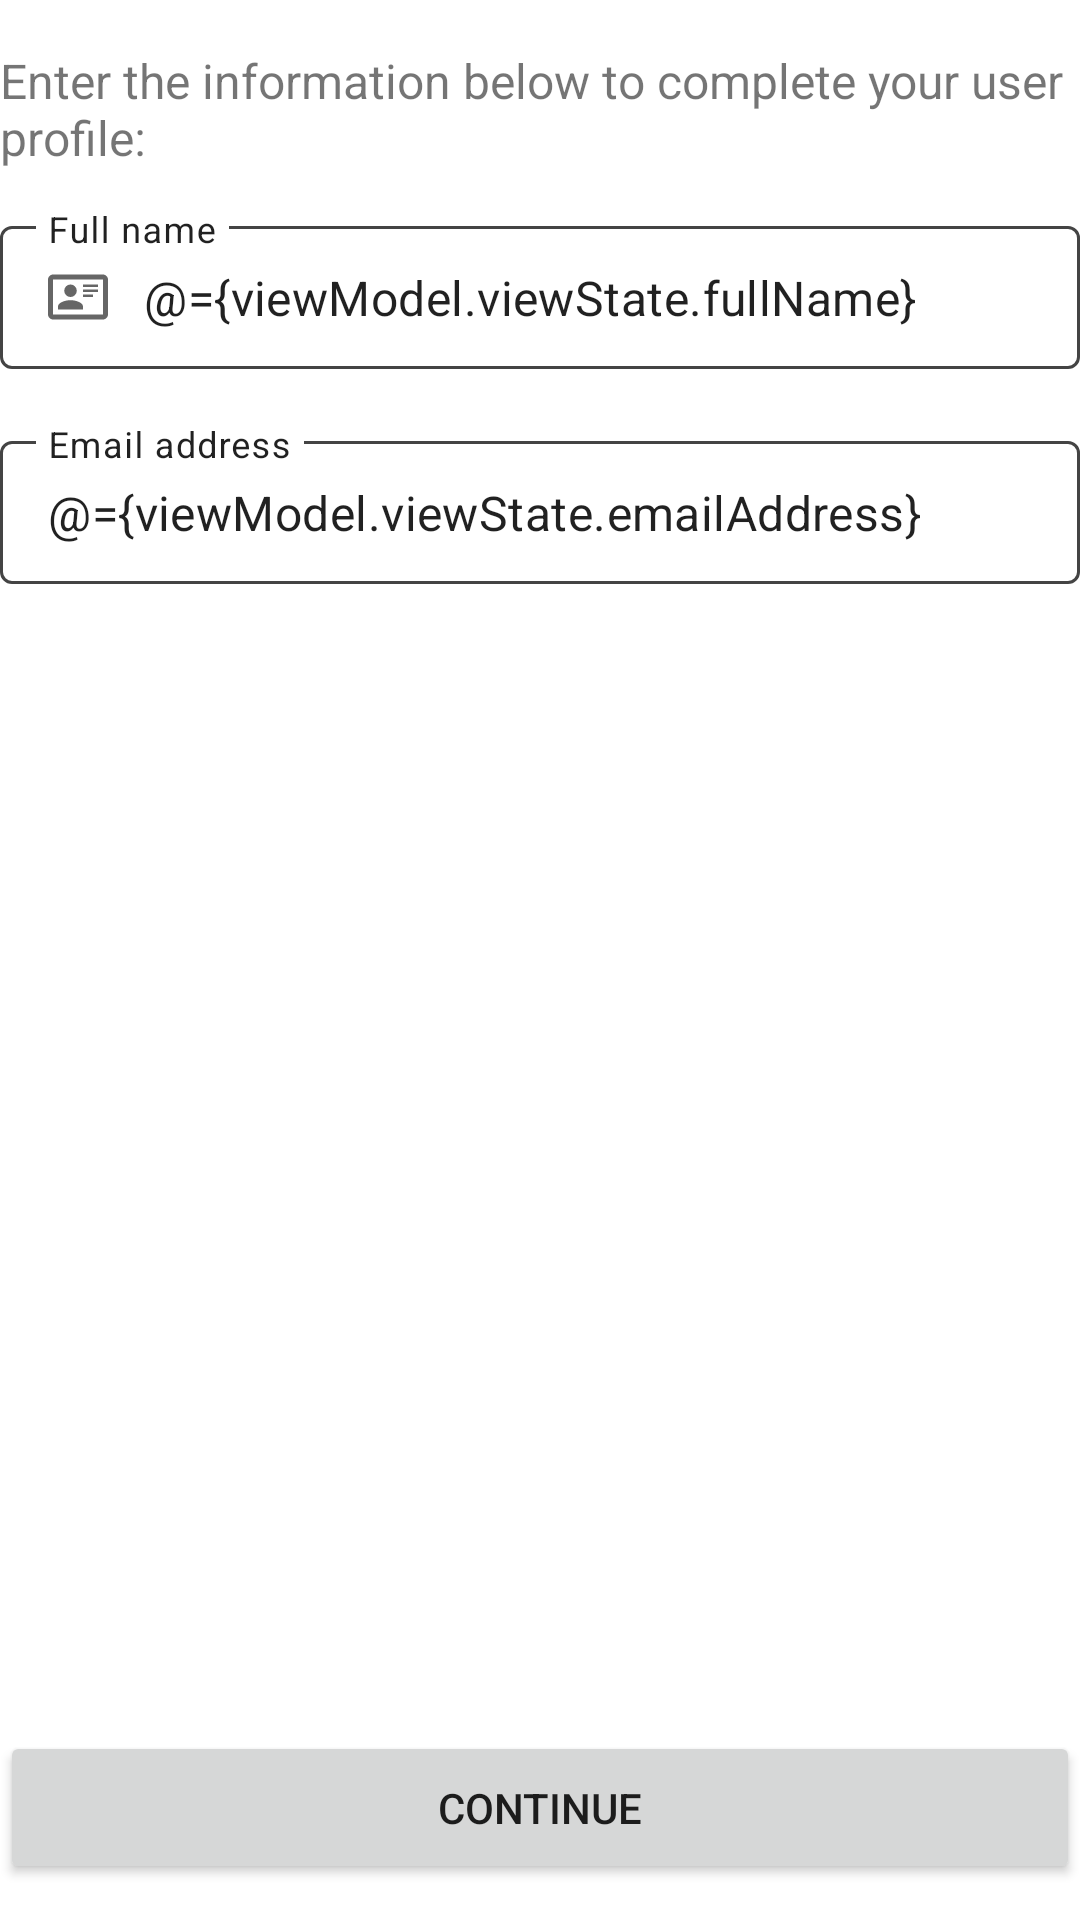

Here is an Android app screen rendered from its layout file. Give the layout XML and the strings, colors and styles it references.
<!-- AndroidManifest.xml: application theme AppTheme.SplashScreen -->
<!-- res/layout/fragment_contact_info.xml -->
<?xml version="1.0" encoding="utf-8"?>
<layout xmlns:android="http://schemas.android.com/apk/res/android"
    xmlns:app="http://schemas.android.com/apk/res-auto"
    xmlns:tools="http://schemas.android.com/tools">

    <data>

        <variable
            name="viewModel"
            type="com.gavinsappcreations.snackcannon.ui.login.contact_info.ContactInfoViewModel" />
    </data>

    <LinearLayout
        android:layout_width="match_parent"
        android:layout_height="match_parent"
        android:layout_marginLeft="@dimen/margin_normal"
        android:layout_marginRight="@dimen/margin_normal"
        android:orientation="vertical"
        tools:context=".ui.login.contact_info.ContactInfoFragment">

        <ScrollView
            android:layout_width="match_parent"
            android:layout_height="0dp"
            android:layout_weight="1">

            <androidx.constraintlayout.widget.ConstraintLayout
                android:layout_width="match_parent"
                android:layout_height="wrap_content">

                <TextView
                    android:id="@+id/instructions_textView"
                    android:layout_width="wrap_content"
                    android:layout_height="wrap_content"
                    android:layout_marginLeft="@dimen/margin_normal"
                    android:layout_marginTop="@dimen/margin_normal"
                    android:layout_marginRight="@dimen/margin_normal"
                    android:text="@string/enter_the_information_below_to_complete_your_user_profile"
                    android:textSize="16sp"
                    app:layout_constraintLeft_toLeftOf="parent"
                    app:layout_constraintRight_toRightOf="parent"
                    app:layout_constraintTop_toTopOf="parent" />

                <com.google.android.material.textfield.TextInputLayout
                    android:id="@+id/full_name_textInputLayout"
                    style="@style/TextInputLayoutAppearance"
                    android:layout_width="match_parent"
                    android:layout_height="wrap_content"
                    android:layout_marginTop="@dimen/margin_12dp"
                    app:hintAnimationEnabled="false"
                    android:hint="@string/full_name"
                    app:layout_constraintTop_toBottomOf="@id/instructions_textView"
                    app:placeholderText="@string/first_and_last_name">

                    <com.google.android.material.textfield.TextInputEditText
                        android:id="@+id/full_name_textInputEditText"
                        android:layout_width="match_parent"
                        android:layout_height="wrap_content"
                        android:drawableStart="@drawable/ic_badge"
                        android:drawablePadding="@dimen/margin_12dp"
                        android:autofillHints="name"
                        android:drawableTint="@color/text_input_drawable_tint"
                        android:maxLength="100"
                        android:text="@={viewModel.viewState.fullName}" />

                </com.google.android.material.textfield.TextInputLayout>

                <com.google.android.material.textfield.TextInputLayout
                    android:id="@+id/email_address_textInputLayout"
                    style="@style/TextInputLayoutAppearance"
                    android:layout_width="match_parent"
                    android:layout_height="wrap_content"
                    android:layout_marginTop="@dimen/margin_normal"
                    android:hint="@string/email_address"
                    app:hintAnimationEnabled="false"
                    errorTextResource="@{viewModel.viewState.emailAddressErrorTextResource}"
                    app:layout_constraintTop_toBottomOf="@id/full_name_textInputLayout"
                    app:placeholderText="@string/enter_a_valid_email_address">

                    <com.google.android.material.textfield.TextInputEditText
                        android:id="@+id/email_address_textInputEditText"
                        android:layout_width="match_parent"
                        android:layout_height="wrap_content"
                        android:drawableStart="@drawable/ic_email"
                        android:drawablePadding="@dimen/margin_12dp"
                        android:autofillHints="emailAddress"
                        android:drawableTint="@color/text_input_drawable_tint"
                        android:maxLength="200"
                        android:text="@={viewModel.viewState.emailAddress}" />
                </com.google.android.material.textfield.TextInputLayout>

            </androidx.constraintlayout.widget.ConstraintLayout>

        </ScrollView>

        <Button
            android:id="@+id/submit_button"
            android:layout_width="match_parent"
            android:layout_height="wrap_content"
            android:layout_marginTop="@dimen/margin_12dp"
            android:layout_marginBottom="@dimen/margin_12dp"
            android:enabled="@{viewModel.viewState.submitButtonEnabled}"
            android:onClick="@{() -> viewModel.onSubmitButtonClicked()}"
            android:paddingTop="@dimen/margin_normal"
            android:paddingBottom="@dimen/margin_normal"
            android:text="@string/continue_button_text" />

    </LinearLayout>

</layout>
<!-- resources referenced by this layout -->
<resources>
  <dimen name="margin_12dp">12dp</dimen>
  <dimen name="margin_normal">16dp</dimen>
  <!-- drawable ic_badge (drawable) -->
  <vector xmlns:android="http://schemas.android.com/apk/res/android"
      android:width="20dp"
      android:height="20dp"
      android:viewportWidth="24"
      android:viewportHeight="24">
    <path
        android:fillColor="#FF000000"
        android:pathData="M22,3H2C0.91,3.04 0.04,3.91 0,5V19C0.04,20.09 0.91,20.96 2,21H22C23.09,20.96 23.96,20.09 24,19V5C23.96,3.91 23.09,3.04 22,3M22,19H2V5H22V19M14,17V15.75C14,14.09 10.66,13.25 9,13.25C7.34,13.25 4,14.09 4,15.75V17H14M9,7A2.5,2.5 0,0 0,6.5 9.5A2.5,2.5 0,0 0,9 12A2.5,2.5 0,0 0,11.5 9.5A2.5,2.5 0,0 0,9 7M14,7V8H20V7H14M14,9V10H20V9H14M14,11V12H18V11H14"/>
  </vector>
  <string name="continue_button_text">Continue</string>
  <string name="email_address">Email address</string>
  <string name="enter_a_valid_email_address">Enter a valid email address</string>
  <string name="enter_the_information_below_to_complete_your_user_profile">Enter the information below to complete your user profile:</string>
  <string name="first_and_last_name">First and last name</string>
  <string name="full_name">Full name</string>
  <style name="TextInputLayoutAppearance" parent="Widget.MaterialComponents.TextInputLayout.OutlinedBox.Dense">
          <item name="android:textColorHint">@color/text_input_layout_empty_hint</item>
          <item name="boxStrokeColor">@color/text_input_layout_box_stroke</item>
          <item name="placeholderTextColor">?attr/colorOnBackgroundMediumContrast</item>
          <item name="placeholderTextAppearance">@style/TextAppearance.AppCompat.Medium</item>
          <item name="materialThemeOverlay">
              @style/ThemeOverlay.AppTheme.TextInputEditText.OutlinedBox.Dense
          </item>
      </style>
  <style name="AppTheme.SplashScreen">
          <item name="android:windowBackground">@drawable/splash_screen</item>
      </style>
  <style name="ThemeOverlay.AppTheme.TextInputEditText.OutlinedBox.Dense" parent="ThemeOverlay.MaterialComponents.TextInputEditText.OutlinedBox.Dense">
          <item name="colorControlActivated">?attr/colorAccent</item>
      </style>
  <!-- drawable splash_screen (drawable) -->
  <?xml version="1.0" encoding="utf-8"?>
  <layer-list xmlns:android="http://schemas.android.com/apk/res/android"
      android:opacity="opaque">
      <item android:drawable="?android:attr/colorBackground" />
      <item
          android:width="144dp"
          android:height="144dp"
          android:drawable="@drawable/icon_with_rounded_border"
          android:gravity="center" />
  </layer-list>
</resources>
